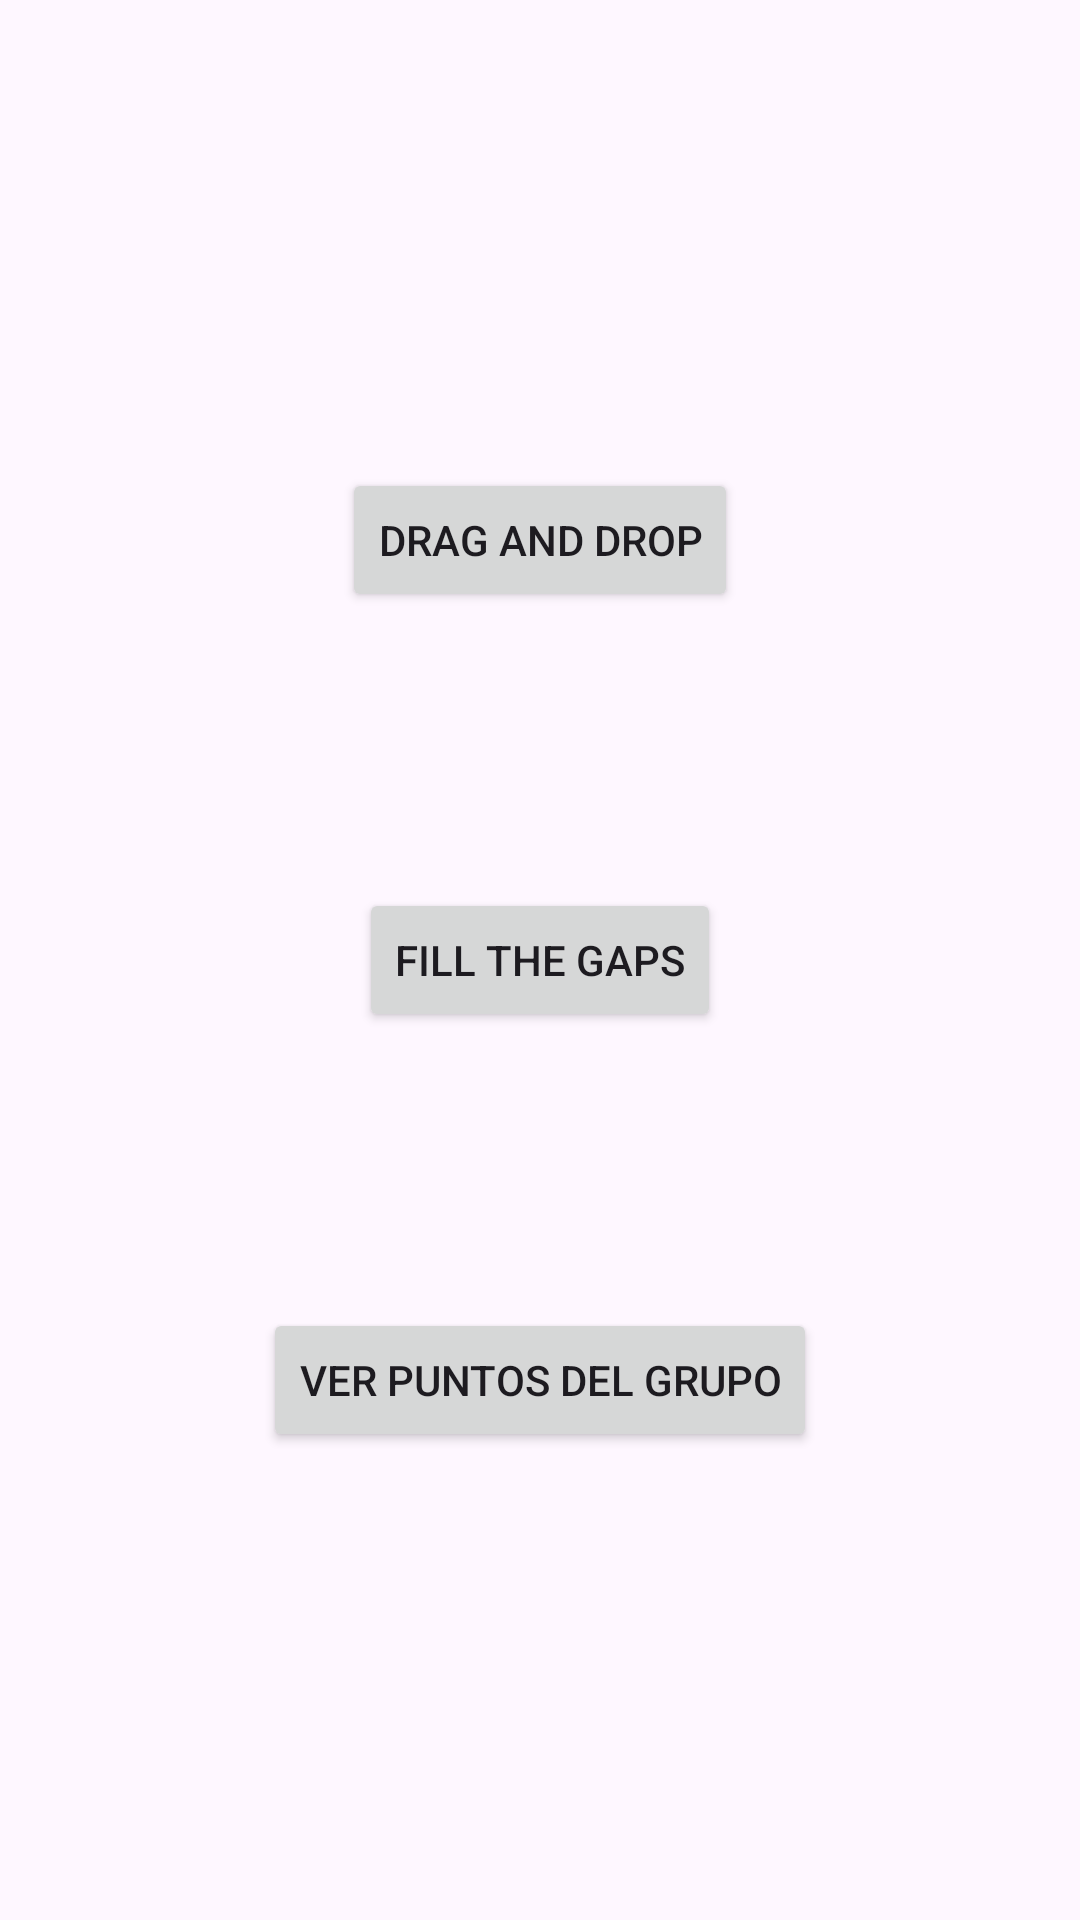

Here is an Android app screen rendered from its layout file. Give the layout XML and the strings, colors and styles it references.
<!-- AndroidManifest.xml: application theme Theme.PracticaPROM -->
<!-- res/layout/activity_menu_alumnos.xml -->
<?xml version="1.0" encoding="utf-8"?>
<androidx.constraintlayout.widget.ConstraintLayout xmlns:android="http://schemas.android.com/apk/res/android"
    xmlns:app="http://schemas.android.com/apk/res-auto"
    xmlns:tools="http://schemas.android.com/tools"
    android:id="@+id/main"
    android:layout_width="match_parent"
    android:layout_height="match_parent"
    tools:context=".MenuAlumnos">

    <androidx.constraintlayout.widget.Guideline
        android:id="@+id/gHor1"
        android:layout_width="wrap_content"
        android:layout_height="wrap_content"
        android:orientation="horizontal"
        app:layout_constraintGuide_percent="0.1" />

    <androidx.constraintlayout.widget.Guideline
        android:id="@+id/gHor2"
        android:layout_width="wrap_content"
        android:layout_height="wrap_content"
        android:orientation="horizontal"
        app:layout_constraintGuide_percent="0.9" />

    <androidx.constraintlayout.widget.Guideline
        android:id="@+id/gVer1"
        android:layout_width="wrap_content"
        android:layout_height="wrap_content"
        android:orientation="vertical"
        app:layout_constraintGuide_percent="0.1" />
    <androidx.constraintlayout.widget.Guideline
        android:id="@+id/gVer2"
        android:layout_width="wrap_content"
        android:layout_height="wrap_content"
        android:orientation="vertical"
        app:layout_constraintGuide_percent="0.9" />

    <Button
        android:id="@+id/btnDragAndDrop"
        android:layout_width="wrap_content"
        android:layout_height="wrap_content"
        android:text="Drag and drop"
        app:layout_constraintEnd_toStartOf="@+id/gVer2"
        app:layout_constraintStart_toStartOf="@+id/gVer1"
        app:layout_constraintTop_toTopOf="@+id/gHor1"
        app:layout_constraintBottom_toTopOf="@id/btnFillTheGaps"/>

    <Button
        android:id="@+id/btnFillTheGaps"
        android:layout_width="wrap_content"
        android:layout_height="wrap_content"
        android:text="Fill the gaps"
        app:layout_constraintBottom_toTopOf="@+id/btnVerPuntosGrupo"
        app:layout_constraintEnd_toStartOf="@+id/gVer2"
        app:layout_constraintStart_toStartOf="@+id/gVer1"
        app:layout_constraintTop_toBottomOf="@+id/btnDragAndDrop" />

    <Button
        android:id="@+id/btnVerPuntosGrupo"
        android:layout_width="wrap_content"
        android:layout_height="wrap_content"
        android:text="Ver puntos del grupo"
        app:layout_constraintBottom_toTopOf="@+id/gHor2"
        app:layout_constraintEnd_toStartOf="@+id/gVer2"
        app:layout_constraintStart_toStartOf="@+id/gVer1"
        app:layout_constraintTop_toBottomOf="@id/btnFillTheGaps"/>


</androidx.constraintlayout.widget.ConstraintLayout>
<!-- resources referenced by this layout -->
<resources>
  <style name="Theme.PracticaPROM" parent="Base.Theme.PracticaPROM" />
  <style name="Base.Theme.PracticaPROM" parent="Theme.Material3.DayNight.NoActionBar">
          
          
      </style>
</resources>
